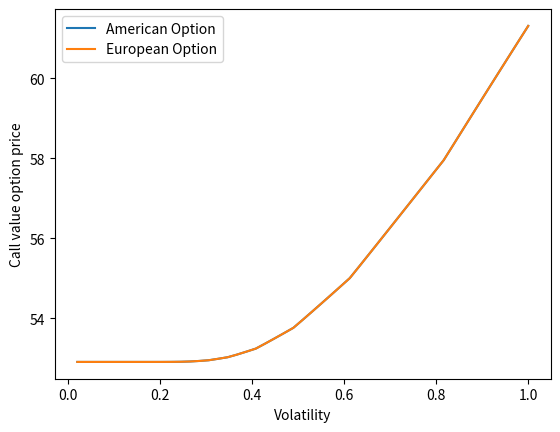

This chart was generated by the following Python code:
"""
Binary tree model
"""

import numpy as np
import matplotlib.pyplot as plt

class Binary_Tree():
    """
    Binary_tree class.
    Inputs:
        -   S: stock price
        -   r: risk-free interest rate
        -   vol: volatility % in decimals
        -   T: Time period
        -   N: Number of steps/intervals
        -   auto: Compute tree automatically, True as default
    """

    def __init__(self,S,r,vol,T,N, K,auto = True):
        
        self.S = S
        self.r = r
        self.vol = vol
        self.T = T
        self.N = N
        self.dt = T/N
        
        if auto == True:
            self.build_tree()
            self.valueOptionMatrix(K)

    def build_tree(self):
    
        matrix = np.zeros((self.N+1,self.N+1))
        
        u = np.exp(self.vol*np.sqrt(self.dt))
        d = np.exp(-self.vol*np.sqrt(self.dt))
        matrix[0,0] = self.S
        
        
        for i in np.arange(self.N+1) :
            for j in np.arange(i+1) : 

                matrix[i,j] = self.S*(u**(j))*(d**(i-j))
        
        self.tree = matrix



    def valueOptionMatrix(self,K):

        self.K = K

        columns = self.tree.shape[1]
        rows = self.tree.shape[0]
        v_tree_european = np.copy(self.tree)
        v_tree_american = np.copy(self.tree)


        u= np.exp(self.vol*np.sqrt(self.dt))

        d= np.exp(-self.vol*np.sqrt(self.dt))

        p= (np.exp(self.r*self.dt) - d)/(u-d)   

        for c in np.arange(columns):
            St = self.tree[rows - 1, c] 
            v_tree_european[rows - 1, c] = np.maximum(0.,  St - self.K)
            v_tree_american[rows -1,c] = np.maximum(0., St-self.K)


        #For all other rows, we need to combine from previous rows
        #We walk backwards, from the last row to the first row

        for i in np.arange(rows - 1)[:: -1]:
            for j in np.arange(i + 1):
                european_down= v_tree_european[ i + 1, j ]
                european_up= v_tree_european[ i + 1, j + 1]

                american_down= v_tree_american[ i + 1, j ]
                american_up= v_tree_american[ i + 1, j + 1]
                
                v_tree_european[i , j ] = np.exp(-self.r*self.dt)*(p*european_up + (1-p)*european_down)
                
                v_tree_american[i,j] = np.maximum(np.exp(-self.r*self.dt)*(p*american_up + (1-p)*american_down), self.tree[i,j]-self.K)
       
        self.v_tree_european = v_tree_european
        self.v_tree_american = v_tree_american
        self.delta = (v_tree_european[1,1] - v_tree_european[1,0])/(self.S*u - self.S*d)

        


if __name__ == "__main__":

    # Executing buildTree function
    sigma = 0.2
    S = 100
    T = 1.
    N = 50
    r = 0.06
    K = 50
    v_binary_trees_am = []
    v_binary_trees_eu = []
    vols = np.linspace(0,1,num = 50)
    for vol in vols:
        b = Binary_Tree(S,r,vol,T,N,K)
        v_binary_trees_am += [b.v_tree_european[0][0]]
        v_binary_trees_eu += [b.v_tree_american[0][0]]

    plt.plot(vols,v_binary_trees_am, label = "American Option")
    plt.plot(vols, v_binary_trees_eu, label = "European Option")
    plt.legend()
    plt.xlabel("Volatility")
    plt.ylabel("Call value option price")
    plt.show()
 
